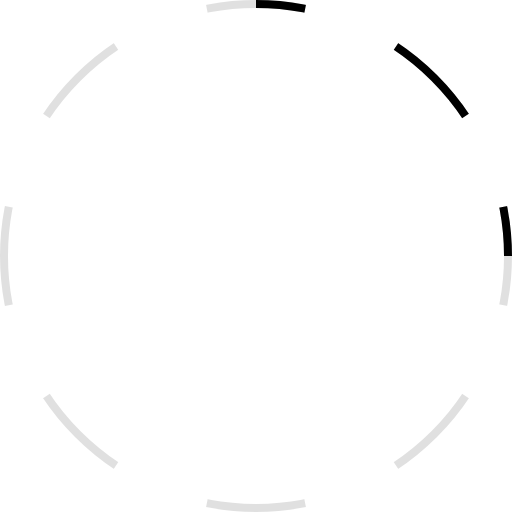
t = 0.00 s
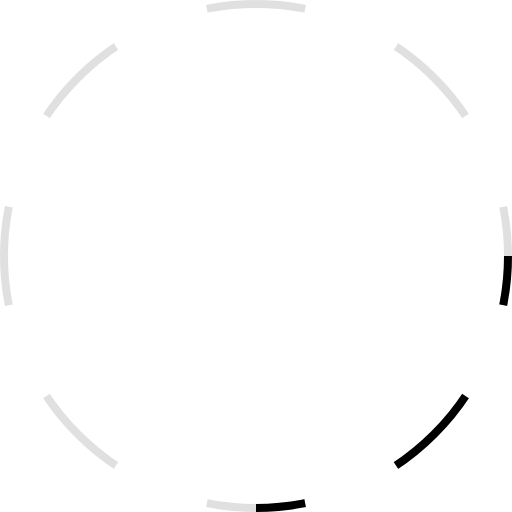
t = 0.25 s
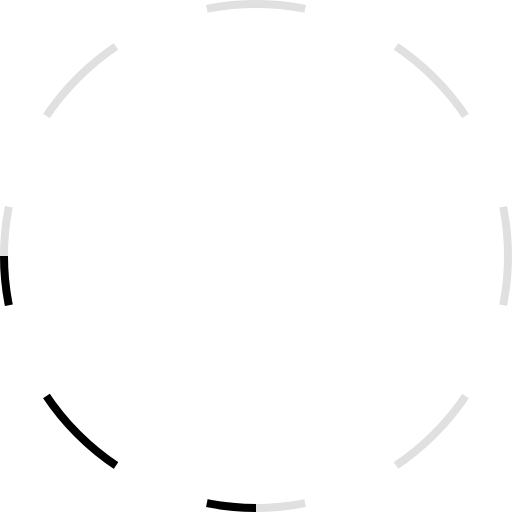
t = 0.50 s
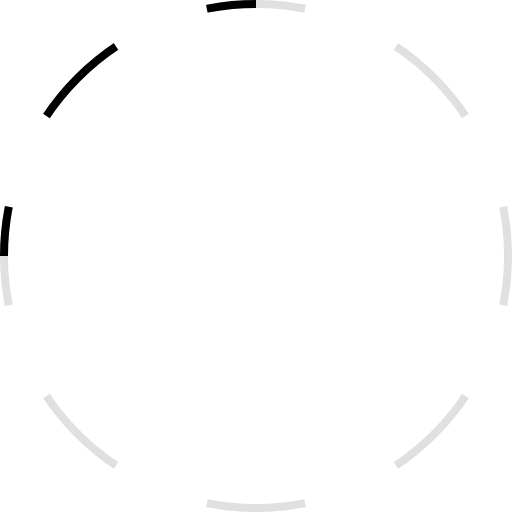
t = 0.75 s
t = 1.00 s: frame unchanged from t = 0.00 s, image omitted
t = 1.50 s: frame unchanged from t = 0.50 s, image omitted

The animated SVG that drew these frames (rendered in a browser with its animation timeline set to each time). Animation: 2 SMIL elements (animateTransform=2); one cycle of 2.00 s, repeats indefinitely.

<?xml version="1.0" encoding="UTF-8" standalone="no"?>
<!-- Created with Inkscape (http://www.inkscape.org/) -->

<svg
   width="64"
   height="64"
   viewBox="0 0 64 64"
   version="1.1"
   id="svg8"
   sodipodi:docname="loading.svg"
   inkscape:version="1.1.1 (3bf5ae0d25, 2021-09-20)"
   xmlns:inkscape="http://www.inkscape.org/namespaces/inkscape"
   xmlns:sodipodi="http://sodipodi.sourceforge.net/DTD/sodipodi-0.dtd"
   xmlns="http://www.w3.org/2000/svg"
   xmlns:svg="http://www.w3.org/2000/svg"
   xmlns:rdf="http://www.w3.org/1999/02/22-rdf-syntax-ns#"
   xmlns:cc="http://creativecommons.org/ns#"
   xmlns:dc="http://purl.org/dc/elements/1.1/">
  <sodipodi:namedview
     id="namedview29"
     pagecolor="#ffffff"
     bordercolor="#000000"
     borderopacity="1"
     inkscape:pageshadow="0"
     inkscape:pageopacity="0"
     inkscape:pagecheckerboard="1"
     showgrid="false"
     inkscape:zoom="3.3035145"
     inkscape:cx="44.195356"
     inkscape:cy="52.36847"
     inkscape:window-width="1366"
     inkscape:window-height="746"
     inkscape:window-x="-8"
     inkscape:window-y="-8"
     inkscape:window-maximized="1"
     inkscape:current-layer="svg8"
     inkscape:snap-bbox="true"
     inkscape:bbox-paths="true"
     inkscape:bbox-nodes="true"
     inkscape:snap-bbox-edge-midpoints="true"
     inkscape:snap-bbox-midpoints="true"
     inkscape:object-paths="true"
     inkscape:snap-intersection-paths="true"
     inkscape:snap-smooth-nodes="true"
     inkscape:snap-midpoints="true"
     inkscape:snap-object-midpoints="true"
     inkscape:snap-center="true"
     inkscape:snap-text-baseline="true"
     inkscape:snap-page="true">
    <inkscape:grid
       type="xygrid"
       id="grid665"
       empspacing="4" />
  </sodipodi:namedview>
  <defs
     id="defs2">
    <filter
       id="mask-powermask-path-effect163_inverse"
       style="color-interpolation-filters:sRGB"
       height="100"
       width="100"
       x="-50"
       y="-50">
      <feColorMatrix
         id="mask-powermask-path-effect163_primitive1"
         values="1"
         type="saturate"
         result="fbSourceGraphic" />
      <feColorMatrix
         id="mask-powermask-path-effect163_primitive2"
         values="-1 0 0 0 1 0 -1 0 0 1 0 0 -1 0 1 0 0 0 1 0 "
         in="fbSourceGraphic" />
    </filter>
    <filter
       id="mask-powermask-path-effect1099_inverse"
       style="color-interpolation-filters:sRGB"
       height="100"
       width="100"
       x="-50"
       y="-50">
      <feColorMatrix
         id="mask-powermask-path-effect1099_primitive1"
         values="1"
         type="saturate"
         result="fbSourceGraphic" />
      <feColorMatrix
         id="mask-powermask-path-effect1099_primitive2"
         values="-1 0 0 0 1 0 -1 0 0 1 0 0 -1 0 1 0 0 0 1 0 "
         in="fbSourceGraphic" />
    </filter>
    <clipPath
       clipPathUnits="userSpaceOnUse"
       id="clipPath733">
      <path
         style="fill:#000000;fill-opacity:1;stroke:none;stroke-width:1px;stroke-linecap:butt;stroke-linejoin:miter;stroke-opacity:1"
         d="m 32,1324 -7.803613,-39.2314 H 39.803613 L 32,1324 54.222801,1290.7412 65.258777,1301.7772 32,1324 l 39.2314,-7.8036 v 15.6072 L 32,1324 65.258767,1346.2228 54.22281,1357.2588 32,1324 l 7.8036,39.2314 H 24.1964 L 32,1324 9.77719,1357.2588 -1.25877,1346.2228 32,1324 l -39.2314,7.8036 v -15.6072 L 32,1324 -1.25877,1301.7772 9.77719,1290.7412 Z"
         id="path735">
        <animateTransform
           attributeName="transform"
           attributeType="XML"
           type="rotate"
           from="0 32 1324"
           to="-360 32 1324"
           dur="2s"
           repeatCount="indefinite" />
      </path>
    </clipPath>
  </defs>
  <metadata
     id="metadata5">
    <rdf:RDF>
      <cc:Work
         rdf:about="">
        <dc:format>image/svg+xml</dc:format>
        <dc:type
           rdf:resource="http://purl.org/dc/dcmitype/StillImage" />
      </cc:Work>
    </rdf:RDF>
  </metadata>
  <g
     id="g3775"
     clip-path="url(#clipPath733)"
     mask="none"
     transform="translate(0,-1292)">
    <circle
       style="opacity:0.12;fill:none;fill-opacity:1;stroke:#000000;stroke-width:1;stroke-linecap:butt;stroke-miterlimit:4;stroke-dasharray:none;stroke-dashoffset:-5.625%;stroke-opacity:1;paint-order:stroke fill markers"
       id="path2936"
       mask="none"
       cx="32"
       cy="1324"
       r="31.5" />
    <path
       style="opacity:1;fill:none;fill-opacity:1;stroke:#000000;stroke-width:1;stroke-linecap:butt;stroke-miterlimit:4;stroke-dasharray:none;stroke-dashoffset:-5.625%;stroke-opacity:1;paint-order:stroke fill markers"
       id="circle546"
       mask="none"
       sodipodi:type="arc"
       sodipodi:cx="32"
       sodipodi:cy="1324"
       sodipodi:rx="31.5"
       sodipodi:ry="31.5"
       sodipodi:start="4.712389"
       sodipodi:end="0"
       sodipodi:open="true"
       sodipodi:arc-type="arc"
       d="M 32,1292.5 A 31.5,31.5 0 0 1 63.5,1324"
       inkscape:transform-center-x="-15.75"
       inkscape:transform-center-y="-15.75">
      <animateTransform
         attributeName="transform"
         attributeType="XML"
         type="rotate"
         from="0 32 1324"
         to="360 32 1324"
         dur="1s"
         repeatCount="indefinite" />
    </path>
  </g>
</svg>
